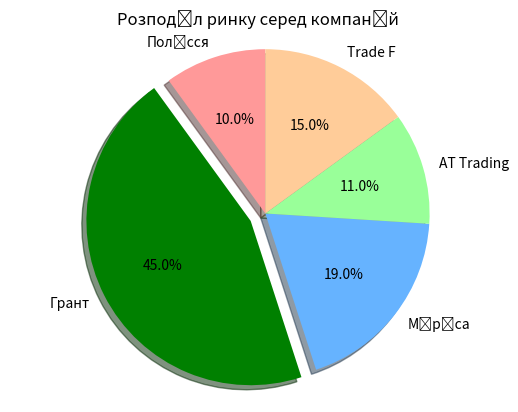

This figure's Python source:
import matplotlib.pyplot as plt

# Дані для діаграми
labels = ['Полісся', 'Грант', 'Міріса', 'AT Trading', 'Trade F']
sizes = [10, 45, 19, 11, 15]
colors = ['#ff9999', 'green', '#66b3ff', '#99ff99', '#ffcc99']
explode = (0, 0.1, 0, 0, 0)  # Тільки Грант виносимо назовні

# Створення кругової діаграми
fig1, ax1 = plt.subplots()
ax1.pie(sizes, explode=explode, labels=labels, colors=colors, autopct='%1.1f%%',
        shadow=True, startangle=90)
ax1.axis('equal')  # Equal aspect ratio ensures that pie is drawn as a circle.

# Заголовок для діаграми
plt.title('Розподіл ринку серед компаній')

# Збереження результату у файл
plt.savefig('pie_chart.png')

# Показати діаграму
plt.show()
